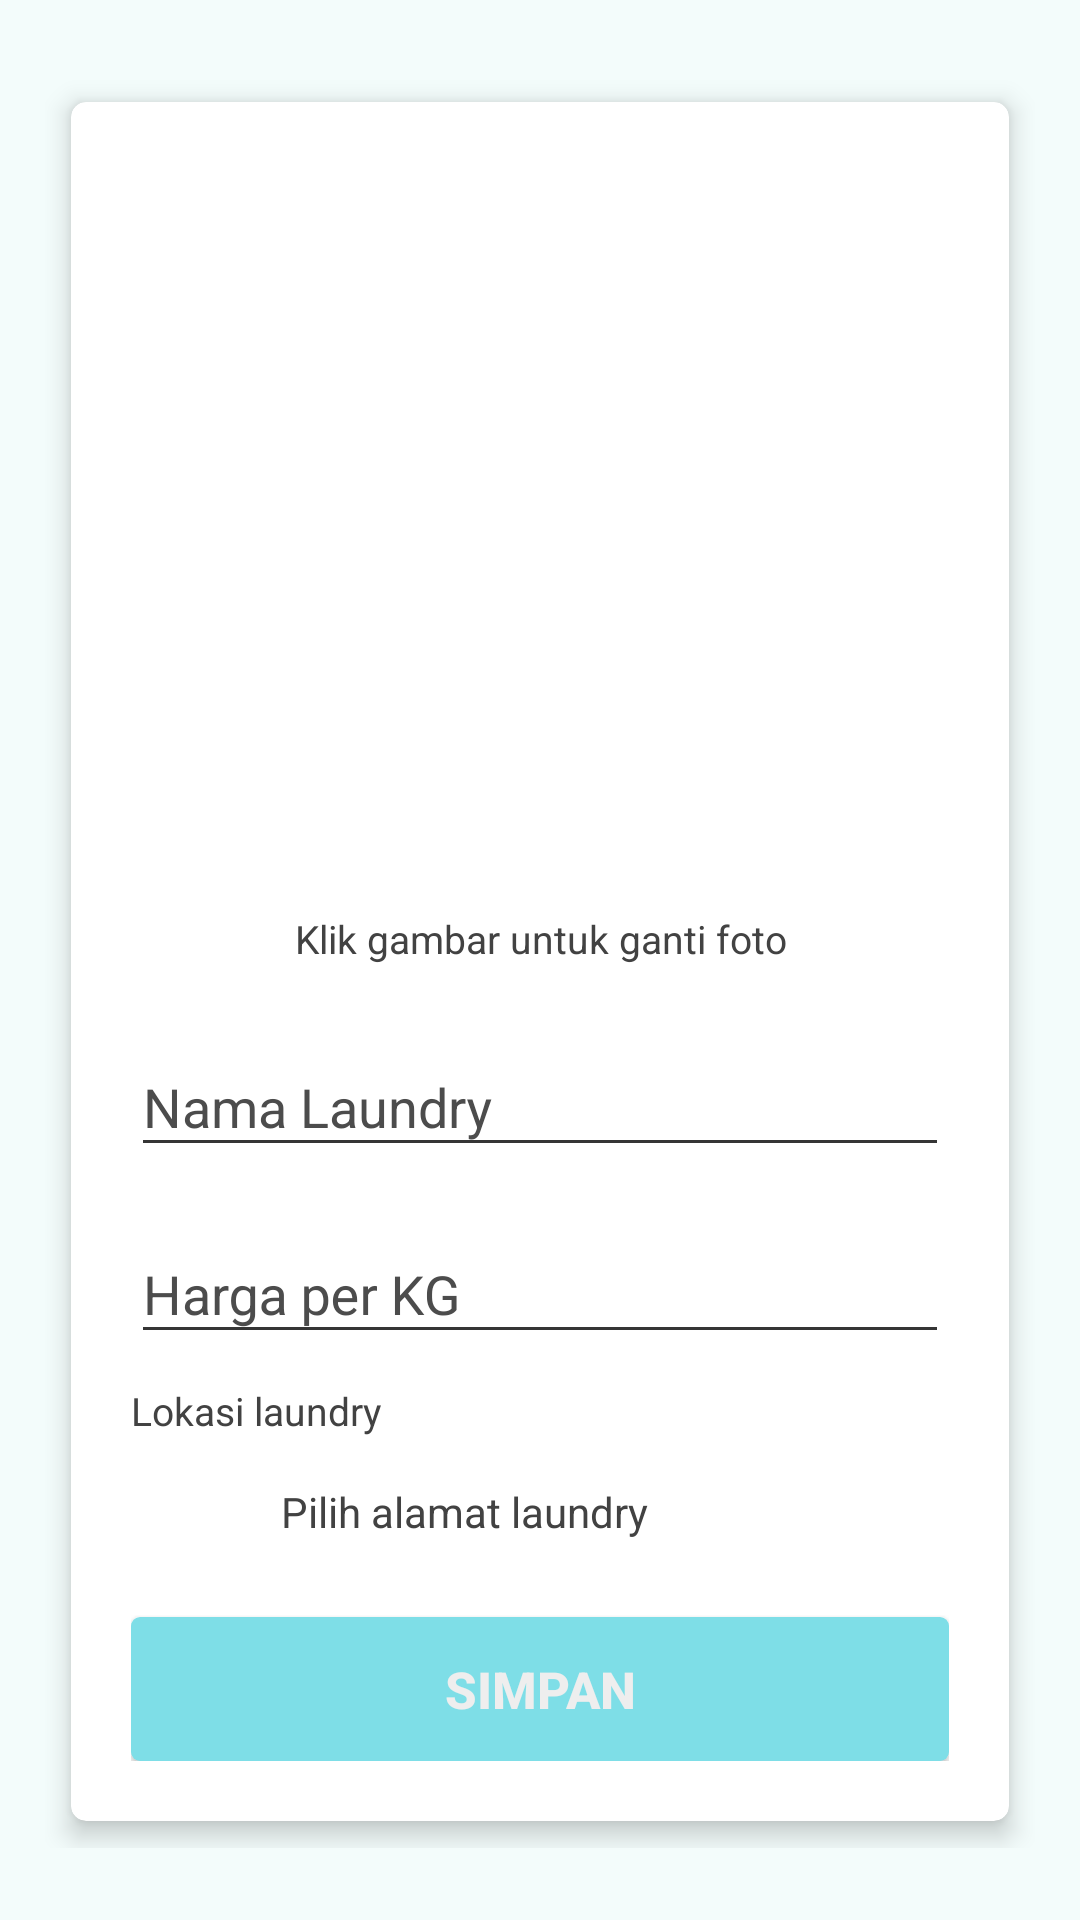

Here is an Android app screen rendered from its layout file. Give the layout XML and the strings, colors and styles it references.
<!-- AndroidManifest.xml: application theme AppTheme -->
<!-- res/layout/activity_add_laundry.xml -->
<?xml version="1.0" encoding="utf-8"?>
<ScrollView xmlns:android="http://schemas.android.com/apk/res/android"
    xmlns:app="http://schemas.android.com/apk/res-auto"
    xmlns:tools="http://schemas.android.com/tools"
    xmlns:card_view="http://schemas.android.com/apk/res-auto"
    android:layout_width="match_parent"
    android:layout_height="match_parent"
    android:background="@color/colorBg"
    tools:context=".activity.AddcatActivity">

    <LinearLayout
        android:layout_width="match_parent"
        android:layout_height="wrap_content"
        android:orientation="vertical"
        android:paddingBottom="65dp"
        android:padding="15dp"
        android:focusable="true">

        <android.support.v7.widget.CardView
            android:layout_width="match_parent"
            android:layout_height="wrap_content"
            android:layout_marginStart="2dp"
            android:layout_marginTop="10dp"
            android:layout_marginEnd="2dp"
            android:foreground="?android:attr/selectableItemBackground"
            card_view:cardBackgroundColor="@color/white"
            card_view:cardCornerRadius="5dp"
            card_view:cardElevation="5dp"
            card_view:cardUseCompatPadding="true">

            <LinearLayout
                android:layout_width="match_parent"
                android:layout_height="wrap_content"
                android:orientation="vertical"
                android:padding="20dp">

                <ImageView
                    android:id="@+id/ivLaundry"
                    android:src="@drawable/laundry_logo"
                    android:layout_width="match_parent"
                    android:layout_height="240dp"
                    android:scaleType="fitCenter" />
                <TextView
                    android:id="@+id/tvName"
                    android:layout_width="match_parent"
                    android:layout_height="wrap_content"
                    android:layout_marginStart="10dp"
                    android:layout_marginTop="10dp"
                    android:layout_marginEnd="10dp"
                    android:layout_marginBottom="5dp"
                    android:ellipsize="end"
                    android:maxLines="1"
                    android:text="Klik gambar untuk ganti foto"
                    android:textAlignment="center"
                    android:textColor="@color/grey_800"
                    android:textSize="13sp" />


                <android.support.design.widget.TextInputLayout
                    android:layout_width="match_parent"
                    android:layout_marginTop="10dp"
                    android:textColorHint="@color/black2"
                    android:theme="@style/myEditTextStyleBlack"
                    android:layout_height="wrap_content">

                    <android.support.design.widget.TextInputEditText
                        android:layout_width="match_parent"
                        android:layout_height="wrap_content"
                        android:hint="Nama Laundry"
                        android:id="@+id/etNama"
                        android:inputType="textEmailAddress"
                        android:textColorHint="@color/black2"
                        android:textColor="@color/black2"
                        />

                </android.support.design.widget.TextInputLayout>


                <android.support.design.widget.TextInputLayout
                    android:layout_width="match_parent"
                    android:layout_marginTop="10dp"
                    android:textColorHint="@color/black2"
                    android:theme="@style/myEditTextStyleBlack"
                    android:layout_height="wrap_content">

                    <android.support.design.widget.TextInputEditText
                        android:layout_width="match_parent"
                        android:layout_height="wrap_content"
                        android:hint="Harga per KG"
                        android:id="@+id/etHarga"
                        android:inputType="number"
                        android:textColorHint="@color/black2"
                        android:textColor="@color/black2"
                        />

                </android.support.design.widget.TextInputLayout>


                <TextView
                    android:layout_width="wrap_content"
                    android:layout_height="wrap_content"
                    android:text="Lokasi laundry"
                    android:layout_marginTop="10dp"
                    android:layout_alignParentStart="true"
                    android:textColor="@color/grey_800"
                    android:textSize="13sp"
                    android:textStyle="normal" />

                <RelativeLayout
                    android:layout_width="match_parent"
                    android:layout_marginTop="5dp"
                    android:id="@+id/rlAlamat"
                    android:layout_height="wrap_content">

                    <ImageView
                        android:layout_width="40dp"
                        android:layout_height="40dp"
                        android:layout_centerVertical="true"
                        android:id="@+id/imgPlace"
                        android:tint="@color/blue_700"
                        card_view:srcCompat="@drawable/ic_place_black_24dp"/>

                    <TextView
                        android:layout_width="wrap_content"
                        android:layout_centerVertical="true"
                        android:layout_marginStart="10dp"
                        android:layout_toRightOf="@+id/imgPlace"
                        android:layout_height="wrap_content"
                        android:text="Pilih alamat laundry"
                        android:id="@+id/tvAlamat"
                        android:textColor="@color/grey_800"
                        android:textSize="14sp"
                        android:textStyle="normal" />


                </RelativeLayout>

                <Button
                    android:id="@+id/btnSimpan"
                    android:layout_width="fill_parent"
                    android:layout_height="wrap_content"
                    android:layout_marginTop="15dp"
                    android:background="@drawable/loginbutton_selector"
                    android:padding="3dp"
                    android:text="Simpan"
                    android:textColor="@color/white_greyish"
                    android:textSize="17sp"
                    android:textStyle="bold" />

                <Button
                    android:id="@+id/btnEdit"
                    android:layout_width="fill_parent"
                    android:layout_height="wrap_content"
                    android:layout_marginTop="15dp"
                    android:background="@drawable/loginbutton_selector"
                    android:padding="3dp"
                    android:visibility="gone"
                    android:text="Simpan Perubahan"
                    android:textColor="@color/white_greyish"
                    android:textSize="17sp"
                    android:textStyle="bold" />


            </LinearLayout>


        </android.support.v7.widget.CardView>

    </LinearLayout>

</ScrollView>
<!-- resources referenced by this layout -->
<resources>
  <color name="black2">#4c4c4c</color>
  <color name="blue_700">#1976D2</color>
  <color name="colorBg">#f3fcfb</color>
  <color name="grey_800">#424242</color>
  <color name="white">#FFFFFF</color>
  <color name="white_greyish">#EEEEEE</color>
  <!-- drawable loginbutton_selector (drawable) -->
  <?xml version="1.0" encoding="utf-8"?>
  <selector xmlns:android="http://schemas.android.com/apk/res/android">
  
      
      <item android:state_pressed="true"><shape android:shape="rectangle">
              <corners android:radius="3dp" />
  
              <solid android:color="@color/colorPrimary" />
          </shape></item>
  
      
      <item><shape android:shape="rectangle">
              <corners android:radius="3dp" />
  
              <solid android:color="@color/colorPrimary" />
          </shape></item>
  
  </selector>
  <style name="myEditTextStyleBlack">
          <item name="android:colorControlNormal" tools:targetApi="lollipop">#353535</item>
          <item name="android:colorControlActivated" tools:targetApi="lollipop">#353535</item>
          <item name="android:colorControlHighlight" tools:targetApi="lollipop">#353535</item>
          <item name="android:colorAccent" tools:targetApi="lollipop">#353535</item>
          <item name="android:textColorHint">#353535</item>
      </style>
  <style name="AppTheme" parent="Theme.AppCompat.Light.DarkActionBar">
          
          <item name="colorPrimary">@color/colorPrimary</item>
          <item name="colorPrimaryDark">@color/colorPrimaryDark</item>
          <item name="colorAccent">@color/colorAccent</item>
      </style>
  <color name="colorPrimary">#7edee7</color>
  <color name="colorPrimaryDark">#43777a</color>
  <color name="colorAccent">#D81B60</color>
</resources>
